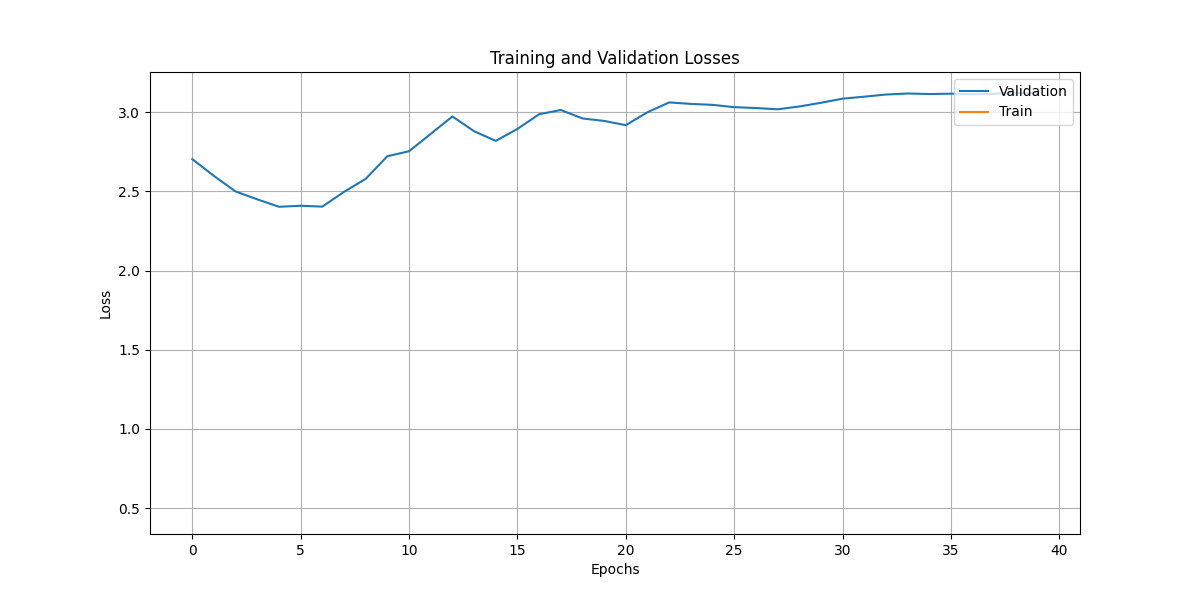

Source data for this figure (header and first rows):
, loss, grad_norm, learning_rate, epoch, step, eval_loss, eval_accuracy, eval_runtime, eval_samples_per_second, eval_steps_per_second, train_runtime, train_samples_per_second, train_steps_per_second, total_flos, train_loss
0, 2.882, 2.979, 9.75e-05, 1.0, 2, , , , , , , , , , 
1, , , , 1.0, 2, 2.704, 0.06452, 0.1651, 375.6, 6.058, , , , , 
2, 2.585, 2.661, 9.5e-05, 2.0, 4, , , , , , , , , , 
3, , , , 2.0, 4, 2.598, 0.2097, 0.164, 378.1, 6.098, , , , , 
4, 2.299, 2.735, 9.250000000000001e-05, 3.0, 6, , , , , , , , , , 
5, , , , 3.0, 6, 2.5, 0.2742, 0.1637, 378.7, 6.108, , , , , 
6, 1.919, 2.897, 9e-05, 4.0, 8, , , , , , , , , , 
7, , , , 4.0, 8, 2.45, 0.2419, 0.1636, 379, 6.113, , , , , 
8, 1.518, 3.051, 8.75e-05, 5.0, 10, , , , , , , , , , 
9, , , , 5.0, 10, 2.403, 0.2581, 0.1637, 378.8, 6.109, , , , , 
10, 1.158, 3.71, 8.5e-05, 6.0, 12, , , , , , , , , , 
11, , , , 6.0, 12, 2.41, 0.2419, 0.1642, 377.5, 6.089, , , , , 
12, 0.8749, 2.404, 8.25e-05, 7.0, 14, , , , , , , , , , 
13, , , , 7.0, 14, 2.404, 0.2097, 0.165, 375.8, 6.061, , , , , 
14, 0.6396, 2.512, 8e-05, 8.0, 16, , , , , , , , , , 
15, , , , 8.0, 16, 2.497, 0.2258, 0.1642, 377.5, 6.088, , , , , 
16, 0.4862, 2.09, 7.75e-05, 9.0, 18, , , , , , , , , , 
17, , , , 9.0, 18, 2.579, 0.2097, 0.1647, 376.5, 6.073, , , , , 
18, 0.3786, 1.795, 7.500000000000001e-05, 10.0, 20, , , , , , , , , , 
19, , , , 10.0, 20, 2.723, 0.2419, 0.1648, 376.2, 6.068, , , , , 
20, 0.2868, 1.263, 7.25e-05, 11.0, 22, , , , , , , , , , 
21, , , , 11.0, 22, 2.754, 0.2097, 0.1646, 376.8, 6.077, , , , , 
22, 0.2346, 1.554, 7e-05, 12.0, 24, , , , , , , , , , 
23, , , , 12.0, 24, 2.864, 0.2258, 0.1652, 375.3, 6.054, , , , , 
24, 0.2025, 1.539, 6.750000000000001e-05, 13.0, 26, , , , , , , , , , 
25, , , , 13.0, 26, 2.974, 0.2419, 0.1642, 377.5, 6.089, , , , , 
26, 0.1839, 1.543, 6.500000000000001e-05, 14.0, 28, , , , , , , , , , 
27, , , , 14.0, 28, 2.88, 0.2581, 0.1654, 374.8, 6.046, , , , , 
28, 0.1652, 1.412, 6.25e-05, 15.0, 30, , , , , , , , , , 
29, , , , 15.0, 30, 2.819, 0.2258, 0.1642, 377.6, 6.09, , , , , 
30, 0.1549, 1.381, 6e-05, 16.0, 32, , , , , , , , , , 
31, , , , 16.0, 32, 2.895, 0.2903, 0.1655, 374.7, 6.043, , , , , 
32, 0.1437, 0.945, 5.7499999999999995e-05, 17.0, 34, , , , , , , , , , 
33, , , , 17.0, 34, 2.988, 0.2258, 0.1647, 376.3, 6.07, , , , , 
34, 0.1455, 1.235, 5.500000000000001e-05, 18.0, 36, , , , , , , , , , 
35, , , , 18.0, 36, 3.014, 0.2258, 0.1656, 374.5, 6.04, , , , , 
36, 0.1336, 1.005, 5.25e-05, 19.0, 38, , , , , , , , , , 
37, , , , 19.0, 38, 2.961, 0.2419, 0.1656, 374.4, 6.039, , , , , 
38, 0.1327, 1.536, 5e-05, 20.0, 40, , , , , , , , , , 
39, , , , 20.0, 40, 2.945, 0.2581, 0.1656, 374.3, 6.037, , , , , 
40, 0.1325, 1.315, 4.75e-05, 21.0, 42, , , , , , , , , , 
41, , , , 21.0, 42, 2.919, 0.2581, 0.1646, 376.6, 6.074, , , , , 
42, 0.1248, 1.368, 4.5e-05, 22.0, 44, , , , , , , , , , 
43, , , , 22.0, 44, 3, 0.2419, 0.1646, 376.7, 6.075, , , , , 
44, 0.1277, 1.592, 4.25e-05, 23.0, 46, , , , , , , , , , 
45, , , , 23.0, 46, 3.062, 0.2581, 0.1646, 376.6, 6.074, , , , , 
46, 0.1213, 0.987, 4e-05, 24.0, 48, , , , , , , , , , 
47, , , , 24.0, 48, 3.053, 0.2419, 0.1648, 376.3, 6.069, , , , , 
48, 0.1243, 1.185, 3.7500000000000003e-05, 25.0, 50, , , , , , , , , , 
49, , , , 25.0, 50, 3.047, 0.2903, 0.1654, 374.9, 6.046, , , , , 
50, 0.1164, 0.7793, 3.5e-05, 26.0, 52, , , , , , , , , , 
51, , , , 26.0, 52, 3.032, 0.2419, 0.1637, 378.7, 6.108, , , , , 
52, 0.111, 0.7715, 3.2500000000000004e-05, 27.0, 54, , , , , , , , , , 
53, , , , 27.0, 54, 3.027, 0.2581, 0.2826, 219.4, 3.538, , , , , 
54, 0.1036, 0.7882, 3e-05, 28.0, 56, , , , , , , , , , 
55, , , , 28.0, 56, 3.019, 0.2742, 0.1647, 376.5, 6.073, , , , , 
56, 0.1151, 0.9505, 2.7500000000000004e-05, 29.0, 58, , , , , , , , , , 
57, , , , 29.0, 58, 3.037, 0.2742, 0.166, 373.6, 6.026, , , , , 
58, 0.1118, 0.7794, 2.5e-05, 30.0, 60, , , , , , , , , , 
59, , , , 30.0, 60, 3.06, 0.2903, 0.1647, 376.4, 6.071, , , , , 
... 21 more rows
